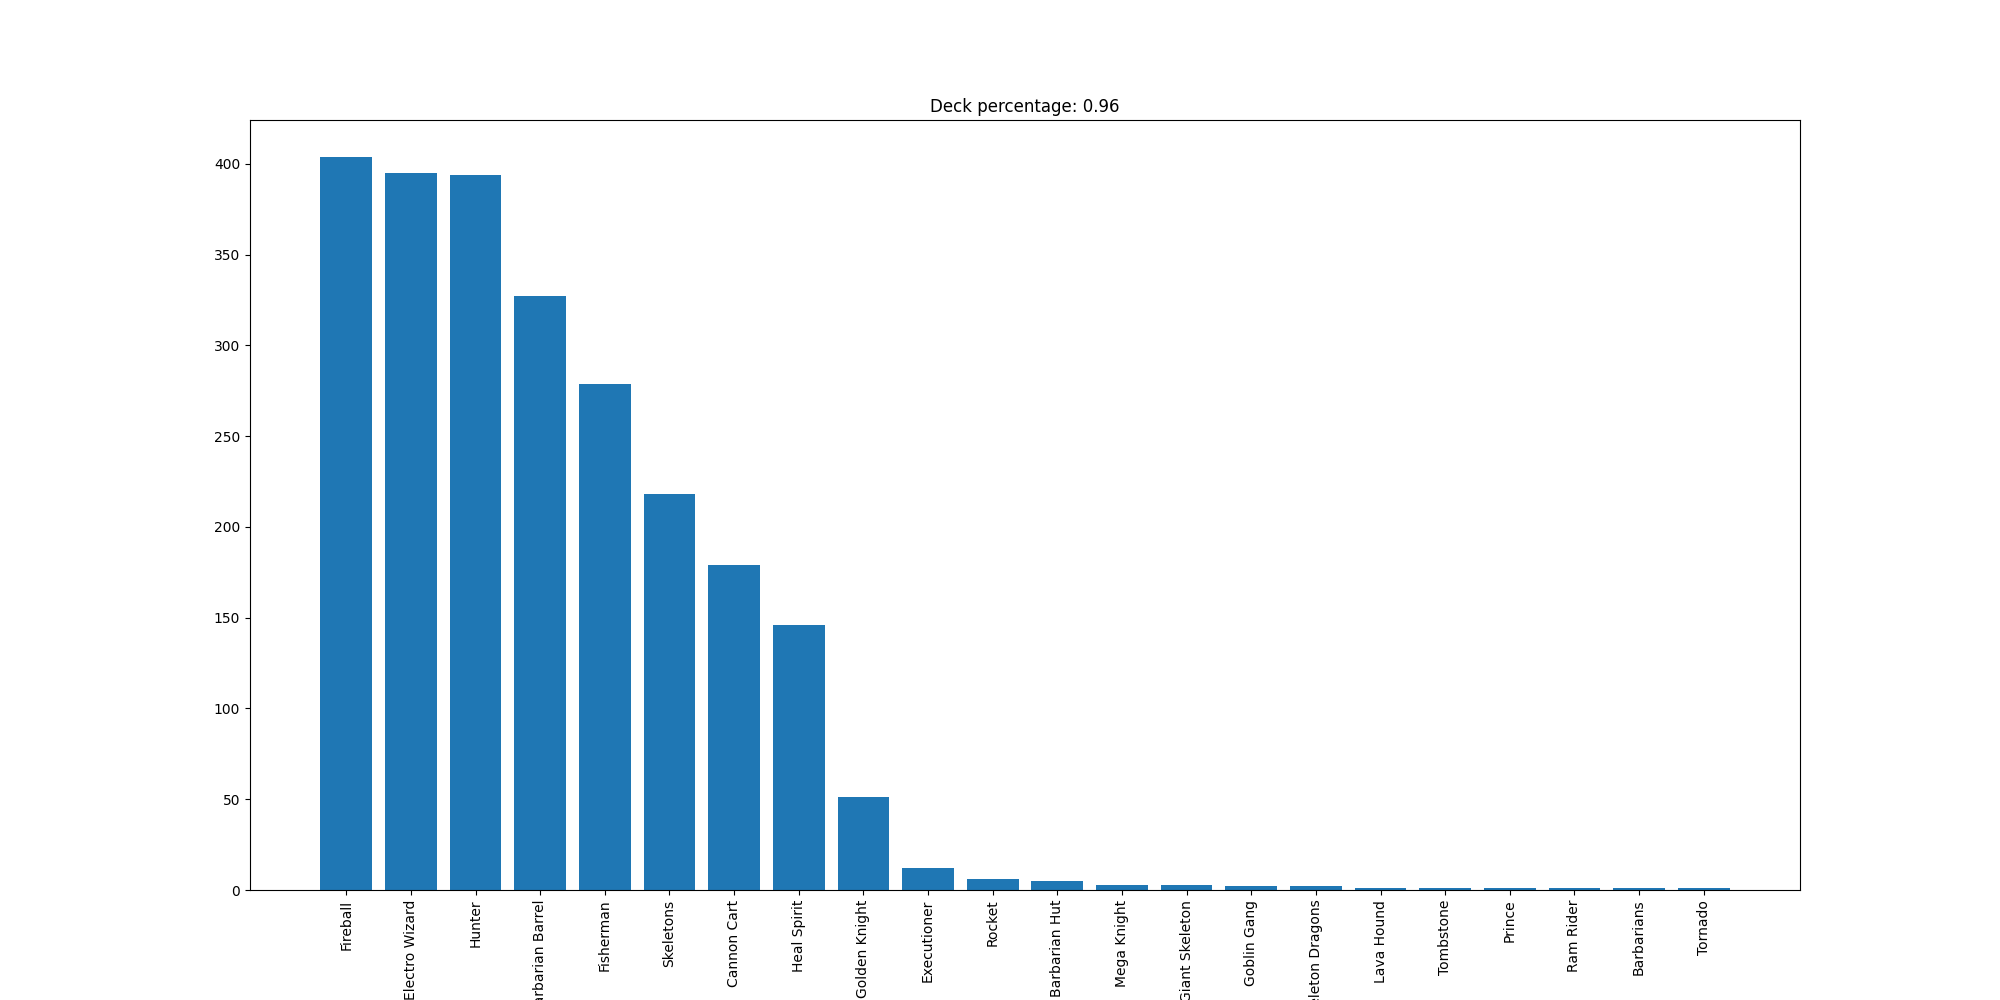

Source data for this figure (header and first rows):
Fireball, 404
Electro Wizard, 395
Hunter, 394
Barbarian Barrel, 327
Fisherman, 279
Skeletons, 218
Cannon Cart, 179
Heal Spirit, 146
Golden Knight, 51
Executioner, 12
Rocket, 6
Barbarian Hut, 5
Mega Knight, 3
Giant Skeleton, 3
Goblin Gang, 2
Skeleton Dragons, 2
Lava Hound, 1
Tombstone, 1
Prince, 1
Ram Rider, 1
Barbarians, 1
Tornado, 1
